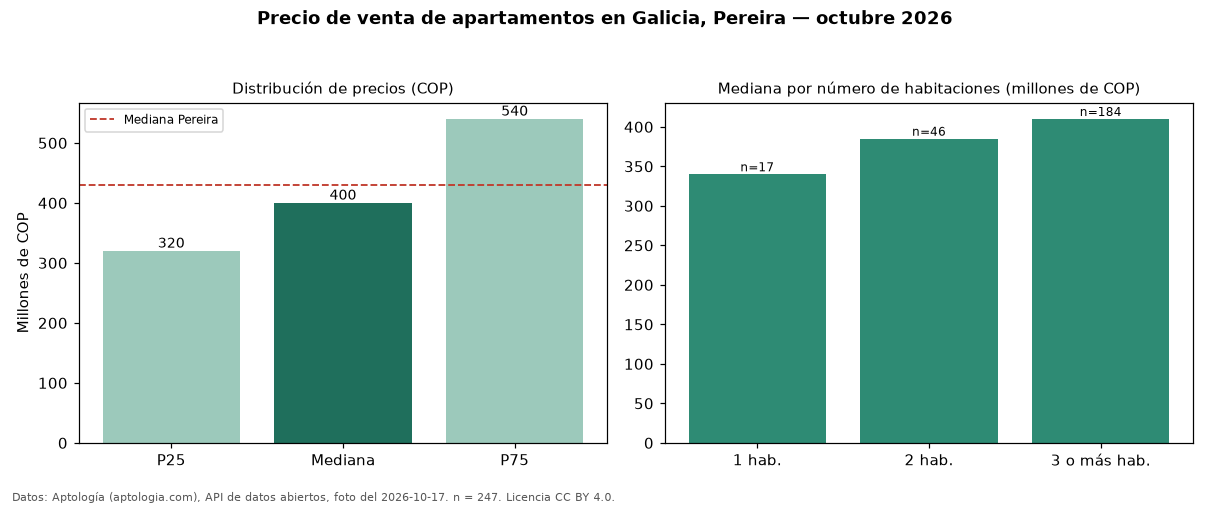

The table this chart was drawn from, first rows:
seccion, metrica, valor_cop, n
precio, p25, 320000000, 247
precio, mediana, 400000000, 247
precio, p75, 540000000, 247
precio, minimo, 230000000, 247
precio, maximo, 1400000000, 247
parqueadero, avisos_con_parqueadero, 230, 247
parqueadero, mediana_con_parqueadero, 400000000, 230
habitaciones, 1, 340000000, 17
habitaciones, 2, 385000000, 46
habitaciones, 3+, 410000000, 184
ciudad, mediana_ciudad, 430000000, 
fuente, fecha_foto, 2026-10-17, 
fuente, atribucion, https://www.aptologia.com/venta/pereira/…, 
